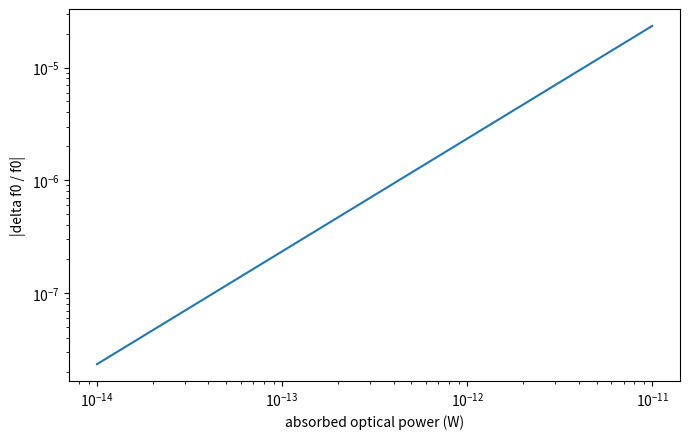
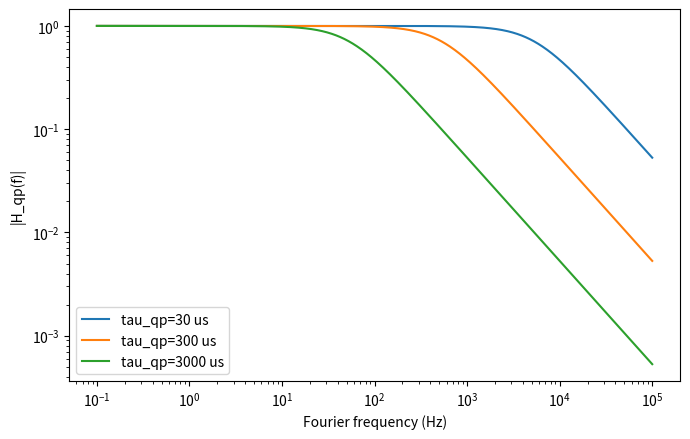

The script that saved these images, in order:
import numpy as np
import matplotlib.pyplot as plt

h = 6.62607015e-34
kB = 1.380649e-23


def gap_weak_bcs(Tc):
    return 1.764 * kB * Tc


def nqp_steady(P_abs, eta_pb, tau_qp, Delta):
    return eta_pb * P_abs * tau_qp / Delta


def main():
    Tc = 1.2
    eta_pb = 0.57
    tau_qp = 300e-6
    Delta = gap_weak_bcs(Tc)
    # Educational calibration coefficient. Replace with MB calculation or measurement.
    dx_dNqp = -4.0e-13

    P = np.logspace(-14, -11, 250)
    N = nqp_steady(P, eta_pb, tau_qp, Delta)
    x = dx_dNqp * N
    R_x = dx_dNqp * eta_pb * tau_qp / Delta

    print(f"Delta = {Delta/1.602176634e-22:.4f} meV")
    print(f"dx/dP_abs = {R_x:.3e} 1/W")
    print(f"Nqp at 1 pW = {nqp_steady(1e-12, eta_pb, tau_qp, Delta):.3e}")
    print(f"fractional shift at 1 pW = {dx_dNqp*nqp_steady(1e-12, eta_pb, tau_qp, Delta):.3e}")
    print(f"qp 3-dB bandwidth = {1/(2*np.pi*tau_qp):.1f} Hz")

    plt.figure(figsize=(7, 4.5))
    plt.loglog(P, np.abs(x))
    plt.xlabel('absorbed optical power (W)')
    plt.ylabel('|delta f0 / f0|')
    plt.tight_layout()
    plt.savefig('optical_responsivity.png', dpi=180)

    f = np.logspace(-1, 5, 800)
    plt.figure(figsize=(7, 4.5))
    for tau in [30e-6, 300e-6, 3e-3]:
        H = 1/np.sqrt(1+(2*np.pi*f*tau)**2)
        plt.loglog(f, H, label=f'tau_qp={tau*1e6:.0f} us')
    plt.xlabel('Fourier frequency (Hz)')
    plt.ylabel('|H_qp(f)|')
    plt.legend()
    plt.tight_layout()
    plt.savefig('qp_bandwidth.png', dpi=180)


if __name__ == '__main__':
    main()
